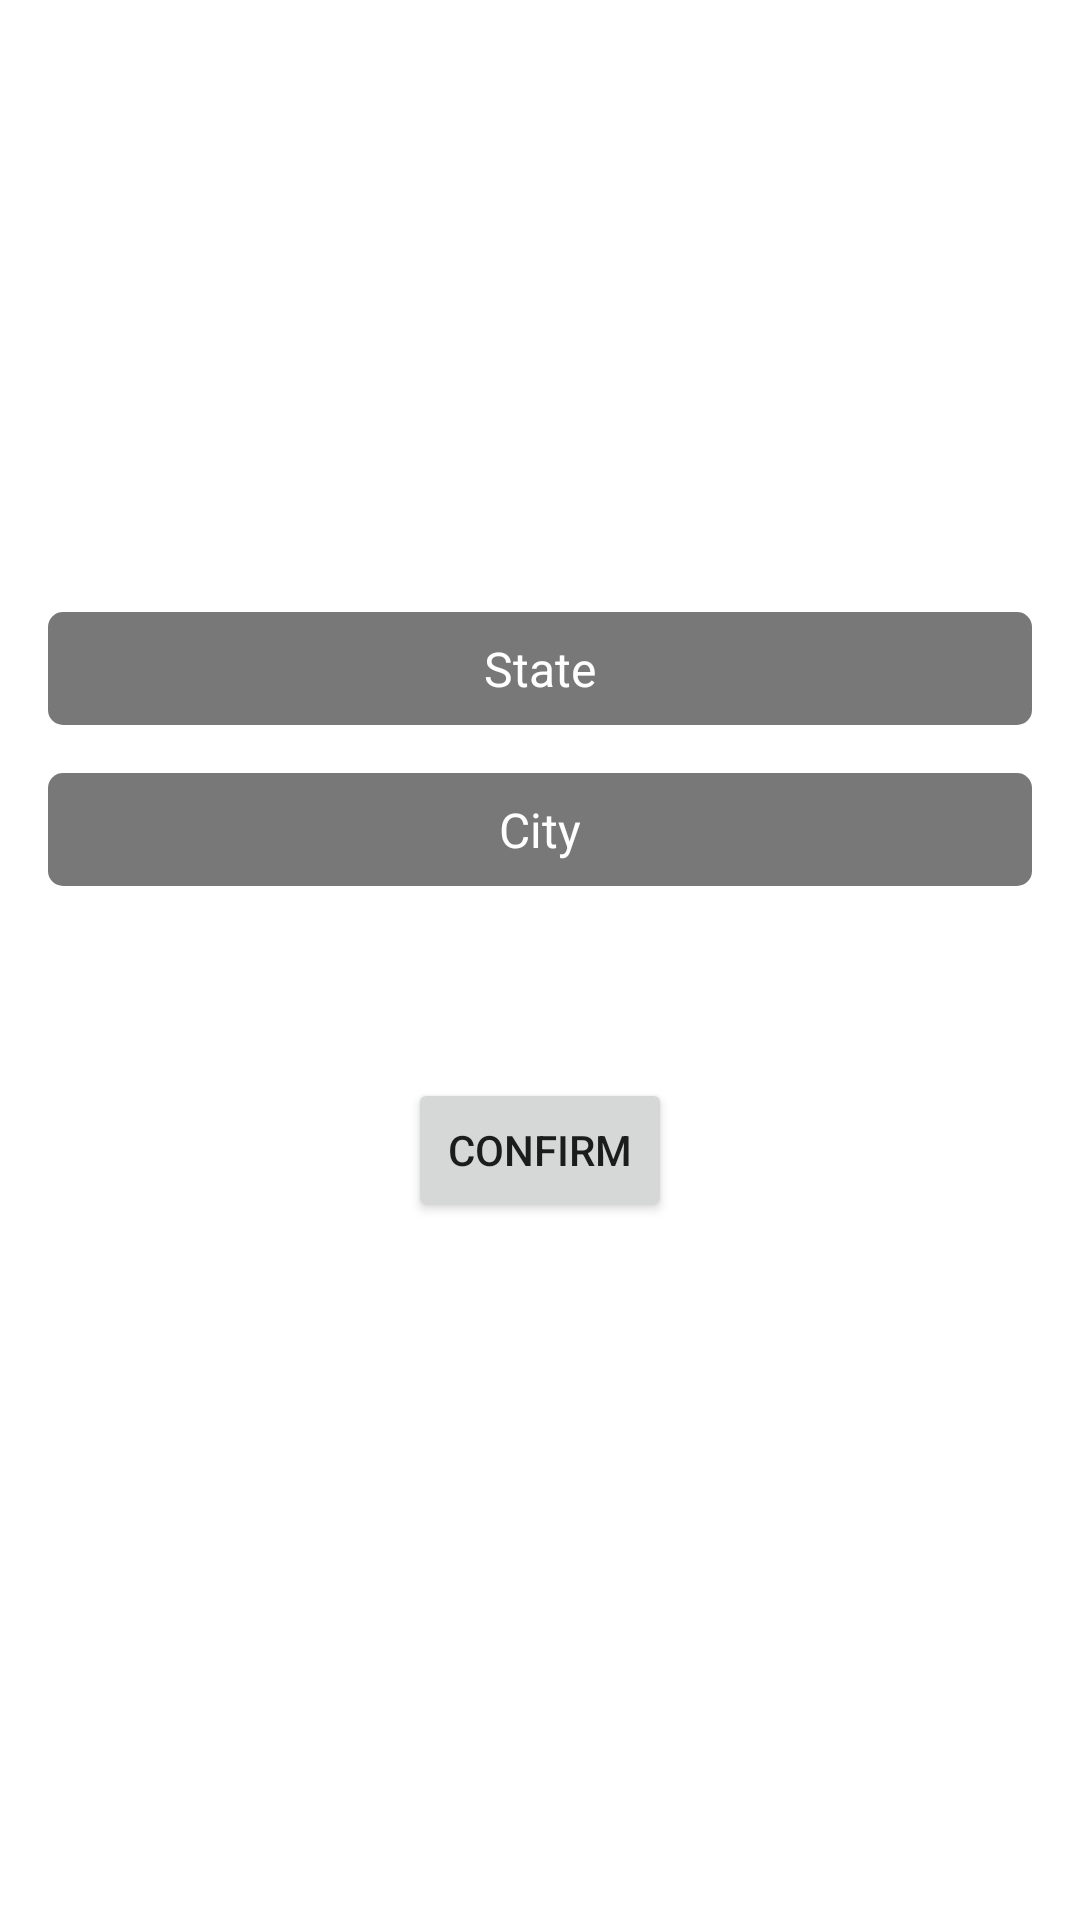

Layout XML and referenced resources for this Android screen:
<!-- AndroidManifest.xml: application theme Theme.VaccineNotifier -->
<!-- res/layout/fragment_choose_city.xml -->
<?xml version="1.0" encoding="utf-8"?>
<androidx.constraintlayout.widget.ConstraintLayout xmlns:android="http://schemas.android.com/apk/res/android"
    xmlns:app="http://schemas.android.com/apk/res-auto"
    xmlns:tools="http://schemas.android.com/tools"
    android:layout_width="match_parent"
    android:layout_height="match_parent"
    android:background="@color/white">

    <TextView
        android:id="@+id/stateTextView"
        android:layout_width="0dp"
        android:layout_height="wrap_content"
        android:layout_marginStart="16dp"
        android:layout_marginTop="32dp"
        android:layout_marginEnd="16dp"
        android:text="State"
        android:background="@drawable/city_textview_background"
        android:drawableEnd="@drawable/ic_baseline_arrow_drop_down_24"
        android:drawablePadding="8dp"
        android:gravity="center"
        android:paddingTop="8dp"
        android:paddingBottom="8dp"
        android:textColor="@color/white"
        android:textSize="16sp"
        app:layout_constraintEnd_toEndOf="parent"
        app:layout_constraintHorizontal_bias="0.0"
        app:layout_constraintStart_toStartOf="parent"
        app:layout_constraintTop_toBottomOf="@+id/imageView" />

    <TextView
        android:id="@+id/cityTextView"
        android:layout_width="0dp"
        android:layout_height="wrap_content"
        android:layout_marginStart="16dp"
        android:layout_marginTop="16dp"
        android:layout_marginEnd="16dp"
        android:background="@drawable/city_textview_background"
        android:drawableEnd="@drawable/ic_baseline_arrow_drop_down_24"
        android:drawablePadding="8dp"
        android:gravity="center"
        android:paddingTop="8dp"
        android:paddingBottom="8dp"
        android:text="City"
        android:textColor="@color/white"
        android:textSize="16sp"
        app:layout_constraintEnd_toEndOf="parent"
        app:layout_constraintHorizontal_bias="0.0"
        app:layout_constraintStart_toStartOf="parent"
        app:layout_constraintTop_toBottomOf="@+id/stateTextView" />

    <ImageView
        android:id="@+id/imageView"
        android:layout_width="wrap_content"
        android:layout_height="wrap_content"
        android:layout_marginTop="172dp"
        app:layout_constraintEnd_toEndOf="parent"
        app:layout_constraintHorizontal_bias="0.498"
        app:layout_constraintStart_toStartOf="parent"
        app:layout_constraintTop_toTopOf="parent"
        tools:srcCompat="@tools:sample/avatars" />

    <Button
        android:id="@+id/confirmButton"
        android:layout_width="wrap_content"
        android:layout_height="wrap_content"
        android:layout_marginTop="64dp"
        android:text="Confirm"
        app:layout_constraintEnd_toEndOf="@+id/cityTextView"
        app:layout_constraintStart_toStartOf="@+id/cityTextView"
        app:layout_constraintTop_toBottomOf="@+id/cityTextView" />
</androidx.constraintlayout.widget.ConstraintLayout>
<!-- resources referenced by this layout -->
<resources>
  <color name="white">#FFFFFFFF</color>
  <!-- drawable city_textview_background (drawable) -->
  <?xml version="1.0" encoding="utf-8"?>
  <shape xmlns:android="http://schemas.android.com/apk/res/android"
      android:shape="rectangle">
  
      <solid android:color="@color/secondary_text_color" />
      <corners android:radius="5dp" />
  
  </shape>
  <style name="Theme.VaccineNotifier" parent="Theme.MaterialComponents.DayNight.DarkActionBar">
          
          <item name="colorPrimary">@color/purple_500</item>
          <item name="colorPrimaryVariant">@color/purple_700</item>
          <item name="colorOnPrimary">@color/white</item>
          
          <item name="colorSecondary">@color/teal_200</item>
          <item name="colorSecondaryVariant">@color/teal_700</item>
          <item name="colorOnSecondary">@color/black</item>
          
          <item name="android:statusBarColor" tools:targetApi="l">?attr/colorPrimaryVariant</item>
          
      </style>
  <color name="secondary_text_color">#787878</color>
  <color name="purple_500">#FF6200EE</color>
  <color name="purple_700">#FF3700B3</color>
  <color name="teal_200">#FF03DAC5</color>
  <color name="teal_700">#FF018786</color>
  <color name="black">#FF000000</color>
</resources>
